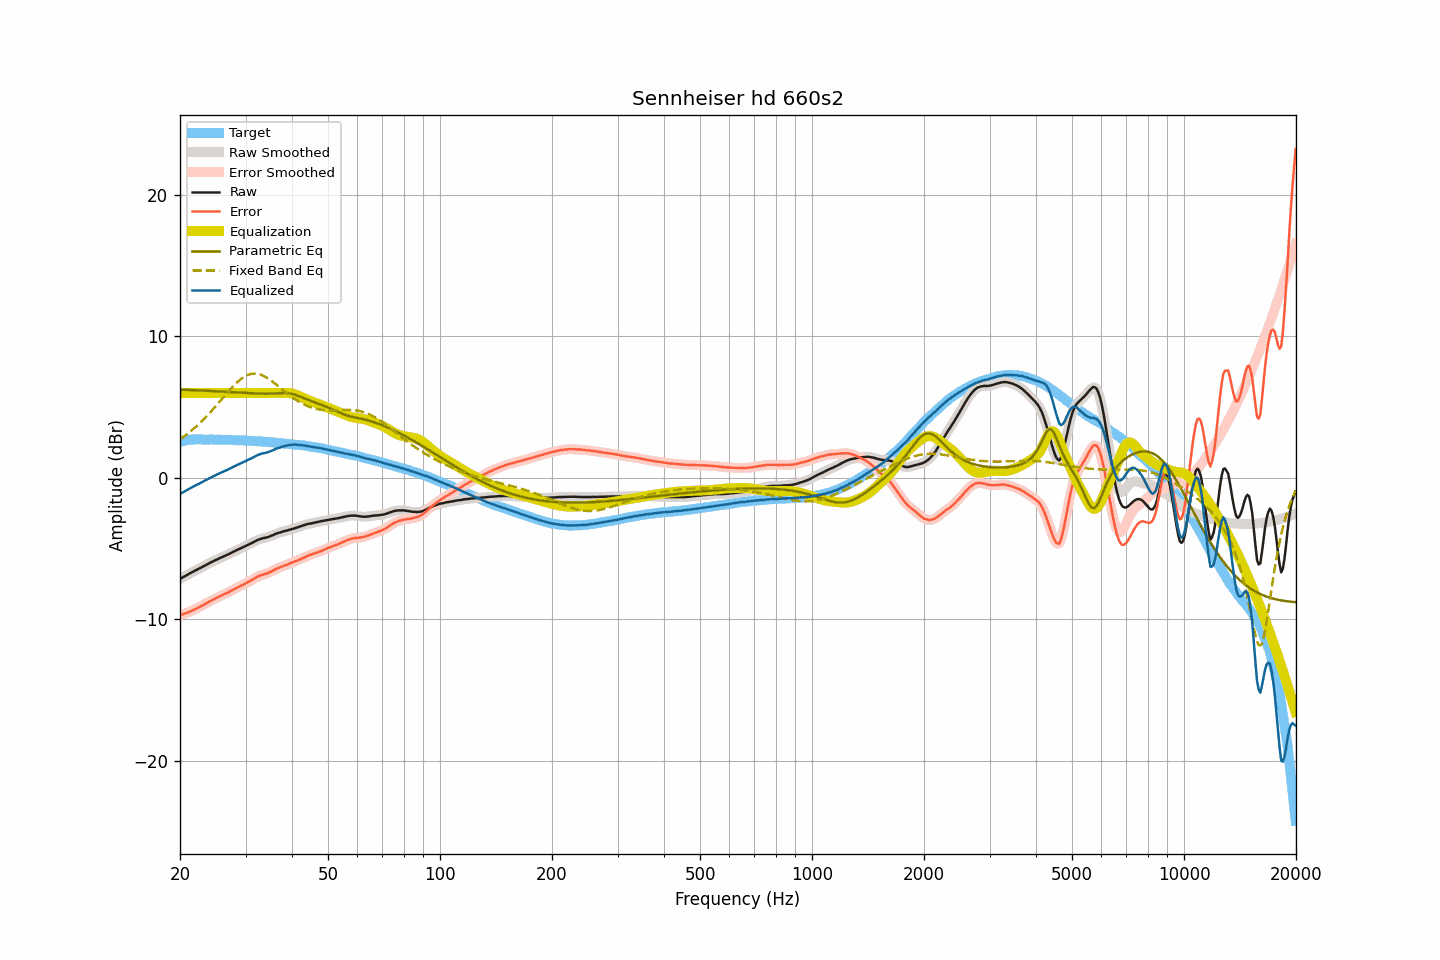

Data behind this chart, as committed beside it:
frequency, raw, smoothed, error, error_smoothed, equalization, parametric_eq, fixed_band_eq, equalized_raw, equalized_smoothed, target
20.00, -7.14, -7.14, -9.69, -9.69, 6.00, 6.24, 2.74, -1.14, -1.14, 2.55
20.20, -7.07, -7.08, -9.65, -9.66, 6.00, 6.24, 2.82, -1.07, -1.08, 2.58
20.40, -7.01, -7.01, -9.62, -9.62, 6.00, 6.23, 2.90, -1.01, -1.01, 2.61
20.61, -6.95, -6.95, -9.58, -9.58, 6.00, 6.23, 2.98, -0.95, -0.95, 2.63
20.81, -6.88, -6.88, -9.54, -9.54, 6.00, 6.22, 3.06, -0.88, -0.88, 2.66
21.02, -6.82, -6.82, -9.51, -9.50, 6.00, 6.22, 3.15, -0.82, -0.82, 2.69
21.23, -6.75, -6.75, -9.45, -9.45, 6.00, 6.21, 3.24, -0.75, -0.75, 2.70
21.44, -6.69, -6.69, -9.40, -9.40, 6.00, 6.21, 3.34, -0.69, -0.69, 2.71
21.66, -6.63, -6.63, -9.35, -9.34, 6.00, 6.20, 3.43, -0.63, -0.63, 2.72
21.87, -6.57, -6.57, -9.29, -9.29, 6.00, 6.20, 3.53, -0.57, -0.57, 2.72
22.09, -6.51, -6.51, -9.24, -9.23, 6.00, 6.19, 3.63, -0.51, -0.51, 2.73
22.31, -6.45, -6.45, -9.18, -9.18, 6.00, 6.19, 3.73, -0.45, -0.45, 2.73
22.54, -6.40, -6.40, -9.13, -9.12, 6.00, 6.18, 3.84, -0.40, -0.40, 2.72
22.76, -6.34, -6.34, -9.06, -9.06, 6.00, 6.18, 3.95, -0.34, -0.34, 2.72
22.99, -6.28, -6.28, -8.99, -9.00, 6.00, 6.17, 4.06, -0.28, -0.28, 2.71
23.22, -6.22, -6.22, -8.93, -8.93, 6.00, 6.17, 4.17, -0.22, -0.22, 2.71
23.45, -6.16, -6.16, -8.87, -8.87, 6.00, 6.16, 4.29, -0.16, -0.16, 2.71
23.69, -6.10, -6.10, -8.81, -8.81, 6.00, 6.16, 4.41, -0.10, -0.10, 2.71
23.92, -6.04, -6.04, -8.75, -8.75, 6.00, 6.15, 4.53, -0.04, -0.04, 2.71
24.16, -5.98, -5.98, -8.70, -8.70, 6.00, 6.14, 4.65, 0.02, 0.02, 2.72
24.40, -5.92, -5.92, -8.64, -8.64, 6.00, 6.14, 4.78, 0.08, 0.08, 2.72
24.65, -5.87, -5.87, -8.58, -8.58, 6.00, 6.13, 4.91, 0.13, 0.13, 2.71
24.89, -5.81, -5.81, -8.52, -8.52, 6.00, 6.13, 5.04, 0.19, 0.19, 2.71
25.14, -5.76, -5.76, -8.47, -8.47, 6.00, 6.12, 5.17, 0.24, 0.24, 2.71
25.39, -5.71, -5.71, -8.41, -8.41, 6.00, 6.11, 5.30, 0.29, 0.29, 2.70
25.65, -5.65, -5.65, -8.35, -8.35, 6.00, 6.11, 5.43, 0.35, 0.35, 2.70
25.91, -5.60, -5.60, -8.29, -8.30, 6.00, 6.10, 5.57, 0.40, 0.40, 2.69
26.16, -5.55, -5.55, -8.24, -8.24, 6.00, 6.10, 5.70, 0.45, 0.45, 2.69
26.43, -5.50, -5.50, -8.19, -8.19, 6.00, 6.09, 5.83, 0.50, 0.50, 2.69
26.69, -5.45, -5.45, -8.14, -8.14, 6.00, 6.08, 5.96, 0.55, 0.55, 2.69
26.96, -5.40, -5.40, -8.09, -8.09, 6.00, 6.08, 6.10, 0.60, 0.60, 2.69
27.23, -5.34, -5.34, -8.03, -8.03, 6.00, 6.07, 6.22, 0.66, 0.66, 2.69
27.50, -5.28, -5.28, -7.97, -7.97, 6.00, 6.06, 6.35, 0.72, 0.72, 2.69
27.77, -5.23, -5.23, -7.90, -7.90, 6.00, 6.06, 6.47, 0.77, 0.77, 2.67
28.05, -5.17, -5.17, -7.84, -7.84, 6.00, 6.05, 6.59, 0.83, 0.83, 2.67
28.33, -5.12, -5.12, -7.78, -7.78, 6.00, 6.04, 6.70, 0.88, 0.88, 2.66
28.62, -5.06, -5.06, -7.72, -7.72, 6.00, 6.04, 6.81, 0.94, 0.94, 2.66
28.90, -5.01, -5.01, -7.67, -7.67, 6.00, 6.03, 6.90, 0.99, 0.99, 2.66
29.19, -4.96, -4.96, -7.61, -7.61, 6.00, 6.02, 7.00, 1.04, 1.04, 2.65
29.48, -4.91, -4.91, -7.56, -7.56, 6.00, 6.02, 7.08, 1.09, 1.09, 2.65
29.78, -4.85, -4.85, -7.49, -7.50, 6.00, 6.01, 7.15, 1.15, 1.15, 2.64
30.08, -4.80, -4.80, -7.44, -7.44, 6.00, 6.00, 7.21, 1.20, 1.20, 2.64
30.38, -4.74, -4.74, -7.37, -7.38, 6.00, 6.00, 7.27, 1.26, 1.26, 2.63
30.68, -4.69, -4.69, -7.32, -7.32, 6.00, 5.99, 7.31, 1.31, 1.31, 2.63
30.99, -4.64, -4.64, -7.26, -7.26, 6.00, 5.98, 7.34, 1.36, 1.36, 2.61
31.30, -4.58, -4.58, -7.19, -7.20, 6.00, 5.98, 7.36, 1.42, 1.42, 2.61
31.61, -4.52, -4.52, -7.13, -7.13, 6.00, 5.97, 7.37, 1.48, 1.48, 2.61
31.93, -4.46, -4.46, -7.06, -7.06, 6.00, 5.97, 7.37, 1.54, 1.54, 2.60
32.24, -4.40, -4.40, -6.99, -6.99, 6.00, 5.96, 7.36, 1.60, 1.60, 2.59
32.57, -4.35, -4.35, -6.93, -6.93, 6.00, 5.96, 7.33, 1.65, 1.65, 2.58
32.89, -4.31, -4.31, -6.89, -6.89, 6.00, 5.96, 7.30, 1.69, 1.69, 2.58
33.22, -4.28, -4.28, -6.85, -6.85, 6.00, 5.95, 7.26, 1.72, 1.72, 2.57
33.55, -4.25, -4.25, -6.82, -6.82, 6.00, 5.95, 7.21, 1.75, 1.75, 2.56
33.89, -4.23, -4.23, -6.78, -6.78, 6.00, 5.95, 7.15, 1.77, 1.77, 2.55
34.23, -4.20, -4.20, -6.75, -6.75, 6.00, 5.95, 7.08, 1.80, 1.80, 2.55
34.57, -4.17, -4.17, -6.71, -6.70, 6.00, 5.95, 7.01, 1.83, 1.83, 2.54
34.92, -4.12, -4.13, -6.64, -6.65, 6.00, 5.95, 6.93, 1.88, 1.87, 2.52
35.27, -4.08, -4.08, -6.60, -6.59, 6.00, 5.96, 6.85, 1.92, 1.92, 2.52
35.62, -4.03, -4.03, -6.54, -6.54, 6.00, 5.96, 6.77, 1.97, 1.97, 2.51
35.97, -3.98, -3.98, -6.47, -6.48, 6.00, 5.97, 6.68, 2.02, 2.02, 2.49
... 635 more rows
